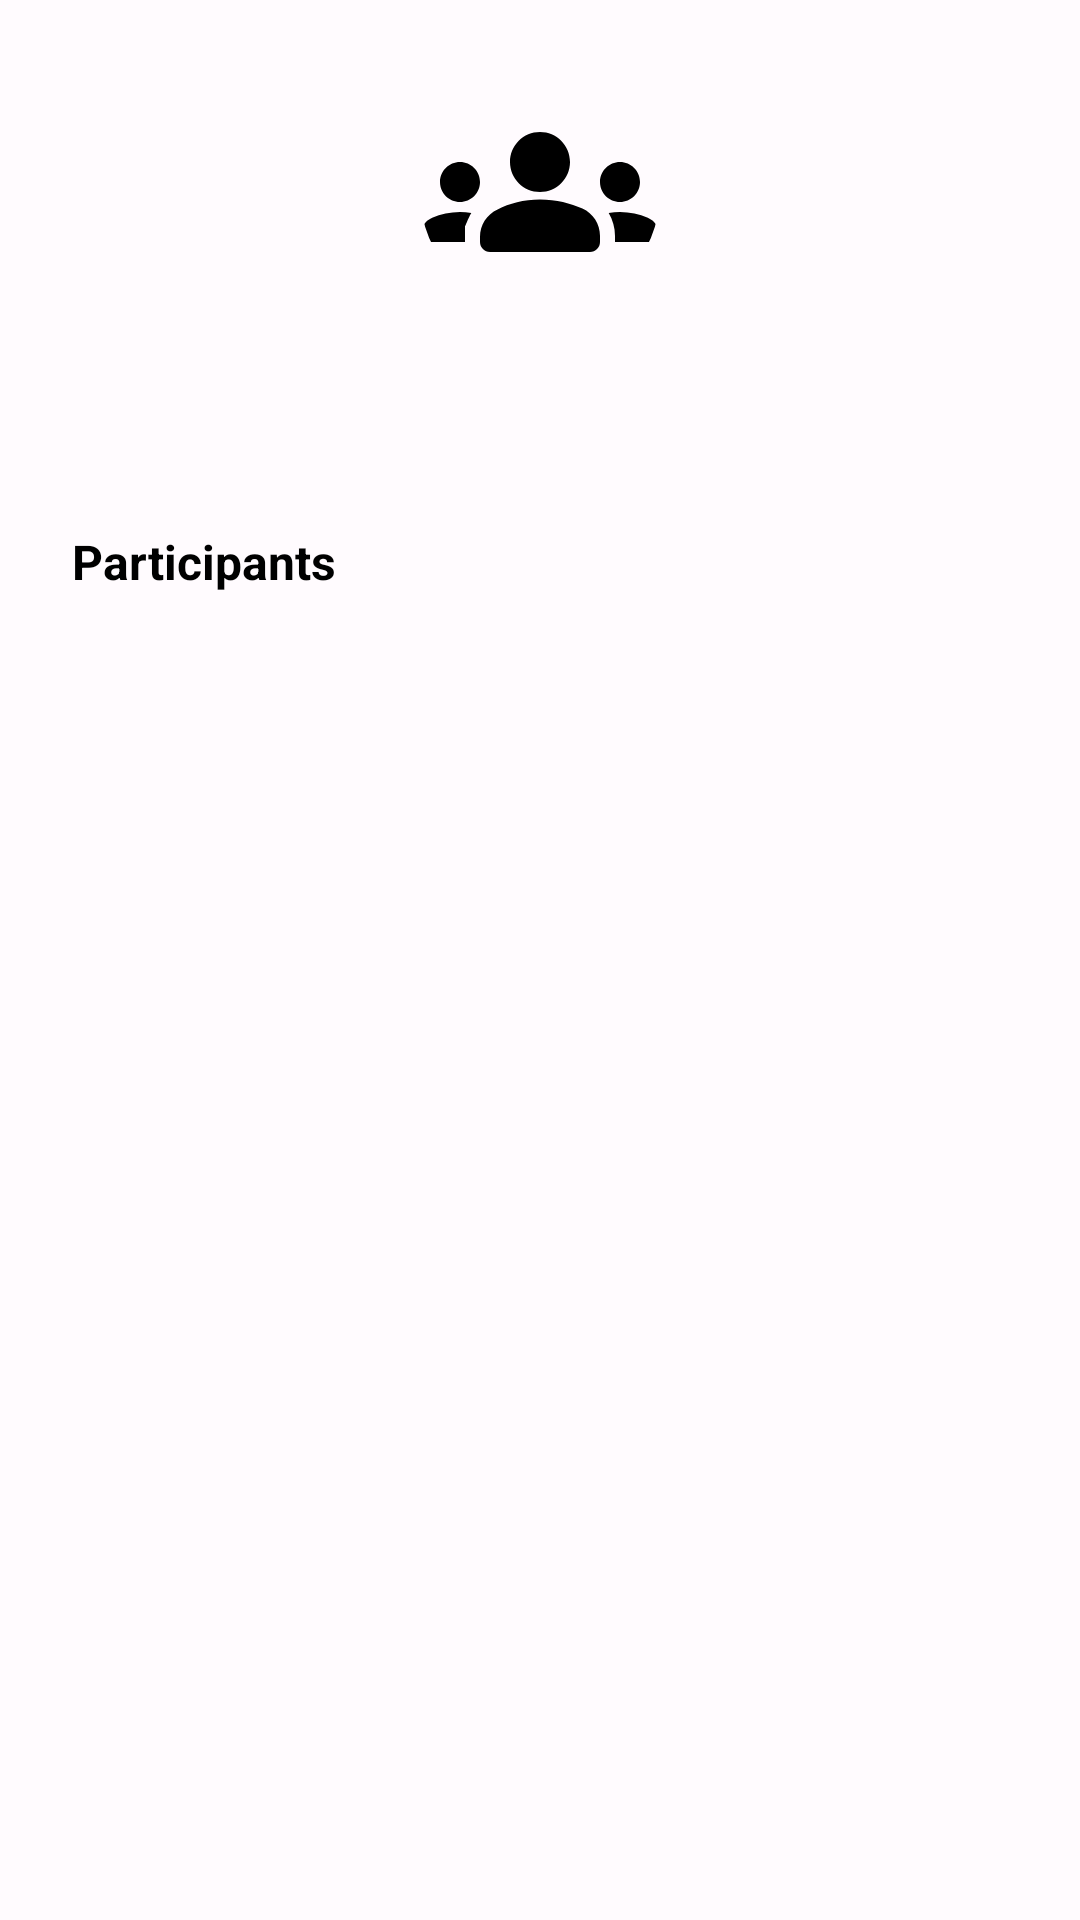

Reconstruct the res/layout file that produces this screen, plus the resources it refers to.
<!-- AndroidManifest.xml: application theme Theme.Messenger -->
<!-- res/layout/dialog_group_info.xml -->
<?xml version="1.0" encoding="utf-8"?>
<LinearLayout xmlns:android="http://schemas.android.com/apk/res/android"
    xmlns:app="http://schemas.android.com/apk/res-auto"
    android:layout_width="match_parent"
    android:layout_height="wrap_content"
    android:orientation="vertical"
    android:padding="24dp">

    <com.google.android.material.imageview.ShapeableImageView
        android:id="@+id/groupIconImageView"
        android:layout_width="80dp"
        android:layout_height="80dp"
        android:layout_gravity="center"
        android:layout_marginBottom="16dp"
        android:src="@drawable/ic_group"
        app:shapeAppearanceOverlay="@style/CircleImageView" />

    <TextView
        android:id="@+id/groupNameTextView"
        android:layout_width="match_parent"
        android:layout_height="wrap_content"
        android:layout_marginBottom="24dp"
        android:gravity="center"
        android:textColor="@android:color/black"
        android:textSize="24sp"
        android:textStyle="bold" />

    <TextView
        android:layout_width="match_parent"
        android:layout_height="wrap_content"
        android:layout_marginBottom="8dp"
        android:text="Participants"
        android:textColor="@android:color/black"
        android:textSize="16sp"
        android:textStyle="bold" />

    <androidx.recyclerview.widget.RecyclerView
        android:id="@+id/participantsRecyclerView"
        android:layout_width="match_parent"
        android:layout_height="wrap_content"
        android:maxHeight="300dp"
        android:clipToPadding="false"
        android:padding="8dp" />

</LinearLayout>
<!-- resources referenced by this layout -->
<resources>
  <!-- drawable ic_group (drawable) -->
  <?xml version="1.0" encoding="utf-8"?>
  <vector xmlns:android="http://schemas.android.com/apk/res/android"
      android:width="24dp"
      android:height="24dp"
      android:viewportWidth="24"
      android:viewportHeight="24">
      <path
          android:fillColor="#FF000000"
          android:pathData="M12,12.75c1.63,0 3.07,0.39 4.24,0.9c1.08,0.48 1.76,1.56 1.76,2.73L18,17c0,0.55 -0.45,1 -1,1H7c-0.55,0 -1,-0.45 -1,-1v-0.52c0,-1.17 0.68,-2.25 1.76,-2.73C8.93,13.14 10.37,12.75 12,12.75zM4,13c1.1,0 2,-0.9 2,-2c0,-1.1 -0.9,-2 -2,-2s-2,0.9 -2,2C2,12.1 2.9,13 4,13zM5.13,14.1C4.76,14.04 4.39,14 4,14c-0.99,0 -1.93,0.21 -2.78,0.58C0.48,14.9 0,15.62 0,16.43V17l4.5,0v-1.61C4.5,15.56 4.73,14.78 5.13,14.1zM20,13c1.1,0 2,-0.9 2,-2c0,-1.1 -0.9,-2 -2,-2s-2,0.9 -2,2C18,12.1 18.9,13 20,13zM24,16.43c0,-0.81 -0.48,-1.53 -1.22,-1.85C21.93,14.21 20.99,14 20,14c-0.39,0 -0.76,0.04 -1.13,0.1c0.4,0.68 0.63,1.46 0.63,2.29V17l4.5,0V16.43zM12,6c1.66,0 3,1.34 3,3c0,1.66 -1.34,3 -3,3s-3,-1.34 -3,-3C9,7.34 10.34,6 12,6z"/>
  </vector>
  <style name="CircleImageView">
          <item name="cornerFamily">rounded</item>
          <item name="cornerSize">50%</item>
      </style>
  <color name="md_theme_light_primary">#6750A4</color>
  <color name="md_theme_light_onPrimary">#FFFFFF</color>
  <color name="md_theme_light_primaryContainer">#EADDFF</color>
  <color name="md_theme_light_onPrimaryContainer">#21005D</color>
  <color name="md_theme_light_secondary">#625B71</color>
  <color name="md_theme_light_onSecondary">#FFFFFF</color>
  <color name="md_theme_light_secondaryContainer">#E8DEF8</color>
  <color name="md_theme_light_onSecondaryContainer">#1D192B</color>
  <color name="md_theme_light_tertiary">#7D5260</color>
  <color name="md_theme_light_onTertiary">#FFFFFF</color>
  <color name="md_theme_light_onBackground">#1C1B1F</color>
  <color name="md_theme_light_surface">#FFFBFE</color>
  <color name="md_theme_light_onSurface">#1C1B1F</color>
  <color name="md_theme_light_error">#B3261E</color>
  <color name="md_theme_light_onError">#FFFFFF</color>
  <color name="md_theme_light_background">#FFFBFE</color>
  <style name="Widget.Messenger.Button" parent="Widget.Material3.Button">
          <item name="android:textColor">@color/md_theme_light_onPrimary</item>
          <item name="backgroundTint">@color/md_theme_light_primary</item>
          <item name="cornerRadius">16dp</item>
      </style>
  <style name="Widget.Messenger.TextInputLayout" parent="Widget.Material3.TextInputLayout.FilledBox.Dense">
          <item name="boxStrokeColor">@color/md_theme_light_primary</item>
          <item name="hintTextColor">@color/md_theme_light_primary</item>
          <item name="boxBackgroundColor">@color/md_theme_light_surface</item>
          <item name="android:textColorHint">@color/md_theme_light_onSurfaceVariant</item>
      </style>
  <color name="md_theme_light_onSurfaceVariant">#49454F</color>
</resources>
